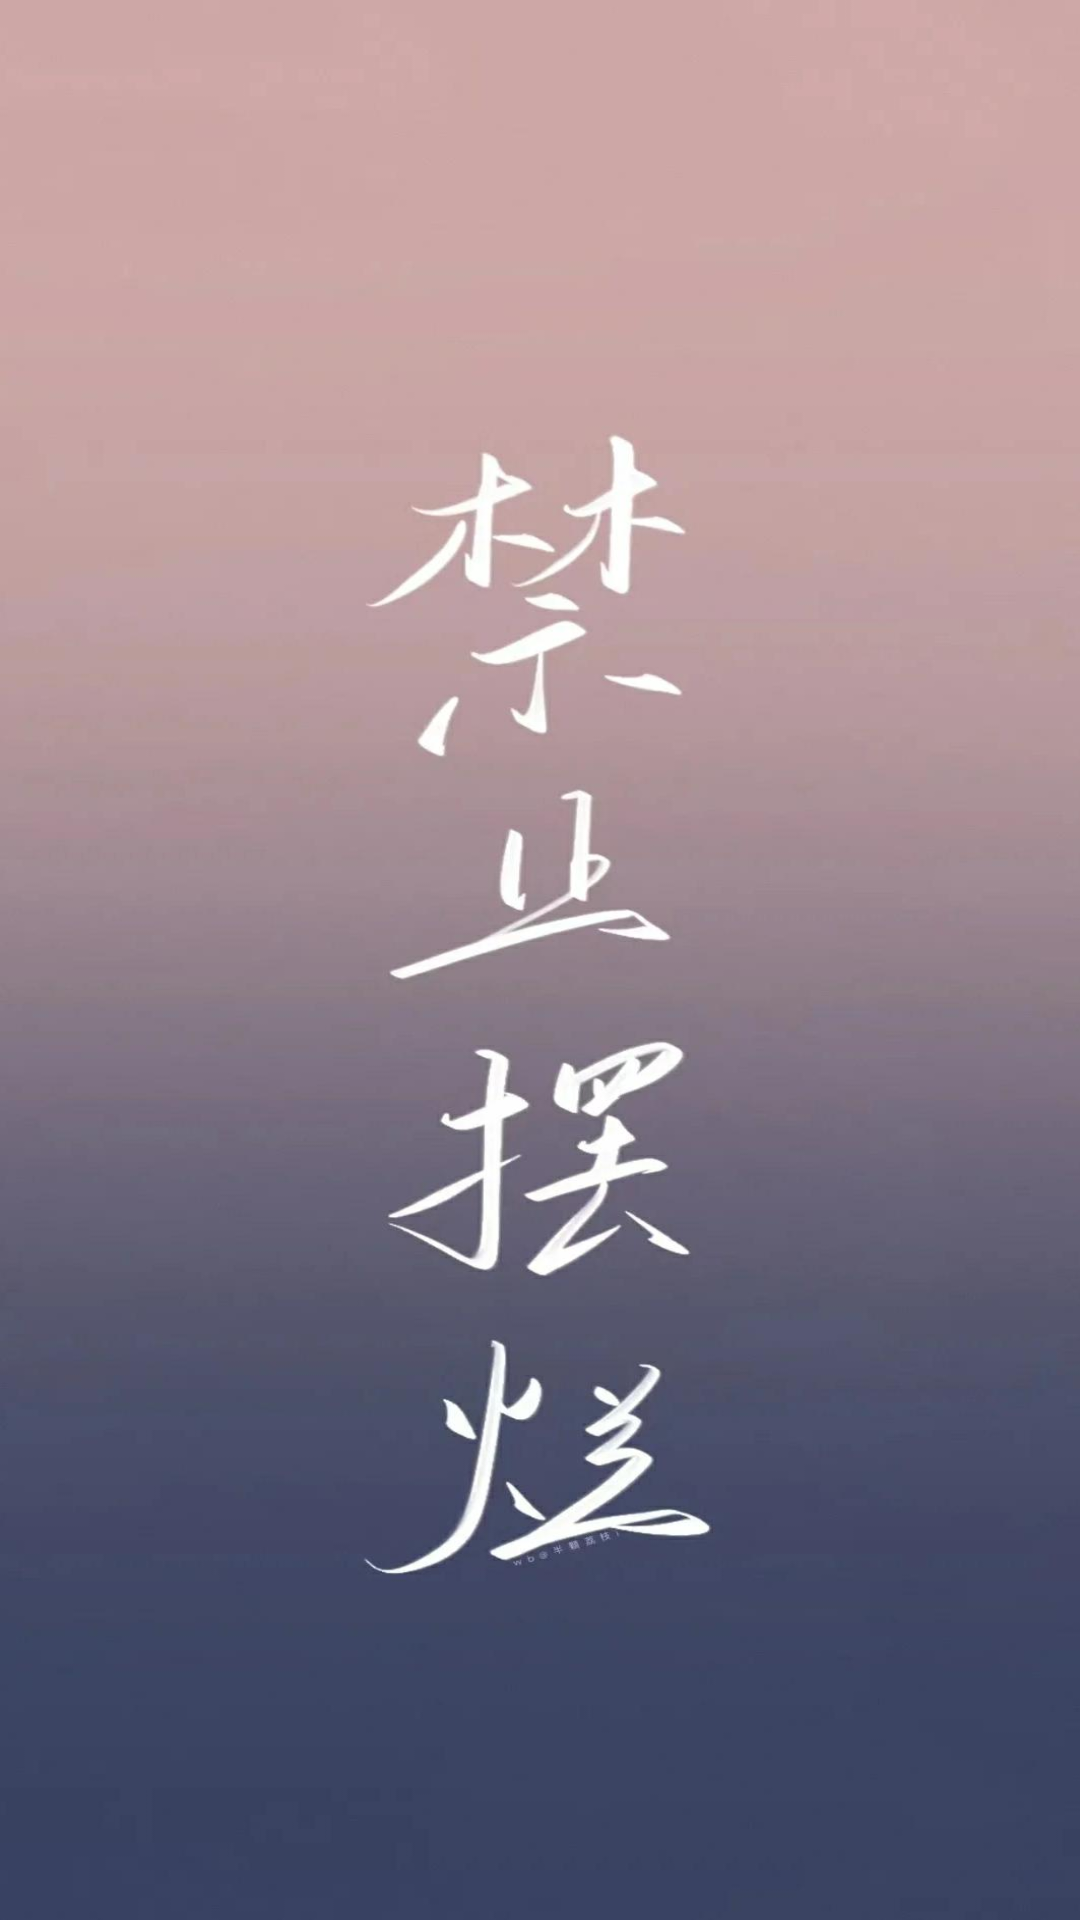

Produce the Android XML layout that renders to this screen, including the resource entries it uses.
<!-- AndroidManifest.xml: application theme AppTheme -->
<!-- res/layout/fragment_first.xml -->
<LinearLayout xmlns:android="http://schemas.android.com/apk/res/android"
    xmlns:tools="http://schemas.android.com/tools"
    android:layout_width="match_parent"
    android:layout_height="match_parent"
    android:background="@drawable/opj2"
    tools:context="com.clutch.student.Fragment.FirstFragment"
    android:orientation="horizontal">

    
    <android.support.v7.widget.RecyclerView
        android:id="@+id/recycler_view"
        android:layout_width="match_parent"
        android:layout_height="match_parent" />
    <TextView
        android:id="@+id/empty_text"
        android:layout_width="match_parent"
        android:layout_height="match_parent"
        android:gravity="center"
        android:textSize="20sp"
        android:text="@string/empty_first"/>

</LinearLayout>
<!-- resources referenced by this layout -->
<resources>
  <!-- drawable opj2: jpg bitmap (drawable, 67336 bytes) -->
  <string name="empty_first">无已选课程</string>
  <style name="AppTheme" parent="Theme.AppCompat.Light.DarkActionBar">
          
          <item name="colorPrimary">@color/colorPrimary</item>
          <item name="colorPrimaryDark">@color/colorPrimaryDark</item>
          <item name="colorAccent">@color/colorAccent</item>
          <item name="android:windowBackground">@color/colorBackground</item>
          <item name="android:colorBackground">@color/colorBackground</item>
          <item name="android:windowActionBarOverlay">false</item>
      </style>
  <color name="colorPrimary">#354355</color>
  <color name="colorPrimaryDark">#26303D</color>
  <color name="colorAccent">#F3CD70</color>
  <color name="colorBackground">#FFFFFF</color>
</resources>
